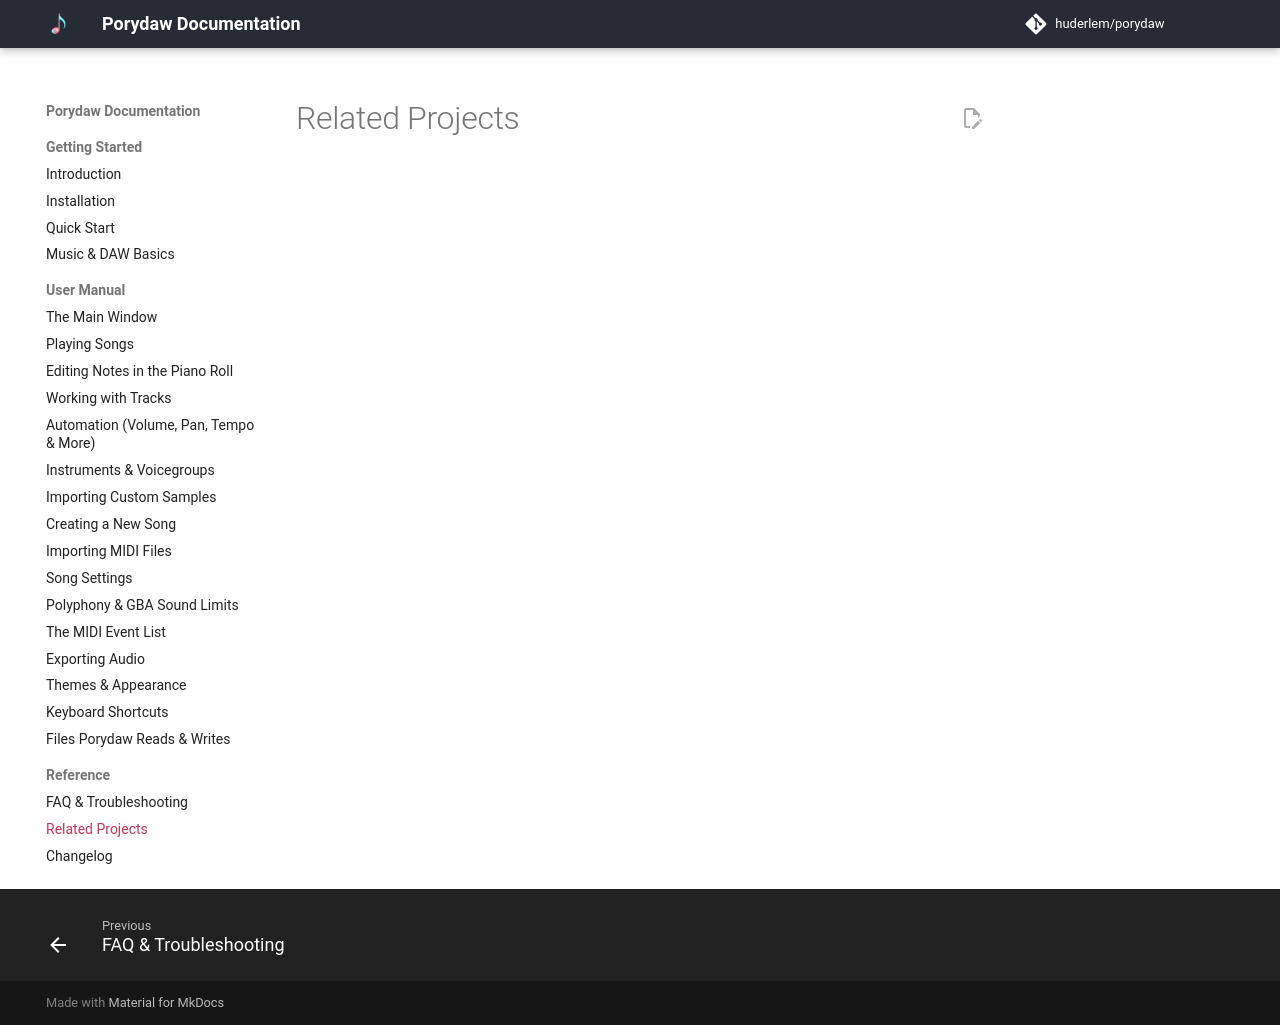

repository: Sp3cker/porydaw · page: reference/related-projects/index.html · generator: mkdocs

# Related Projects

<!-- TODO: One paragraph each, with links:
- poryaaaa — the CLAP plugin for composing in a full DAW with the same
  engine; when to prefer it over Porydaw
- porymap — maps; where you'd assign your new song to a map
- pret decomps — pokeemerald / pokeruby / pokefirered
- mid2agb / the vanilla sound pipeline — what the build does with your .mid
- Community: where GBA music hackers hang out (pret Discord etc.)
-->
